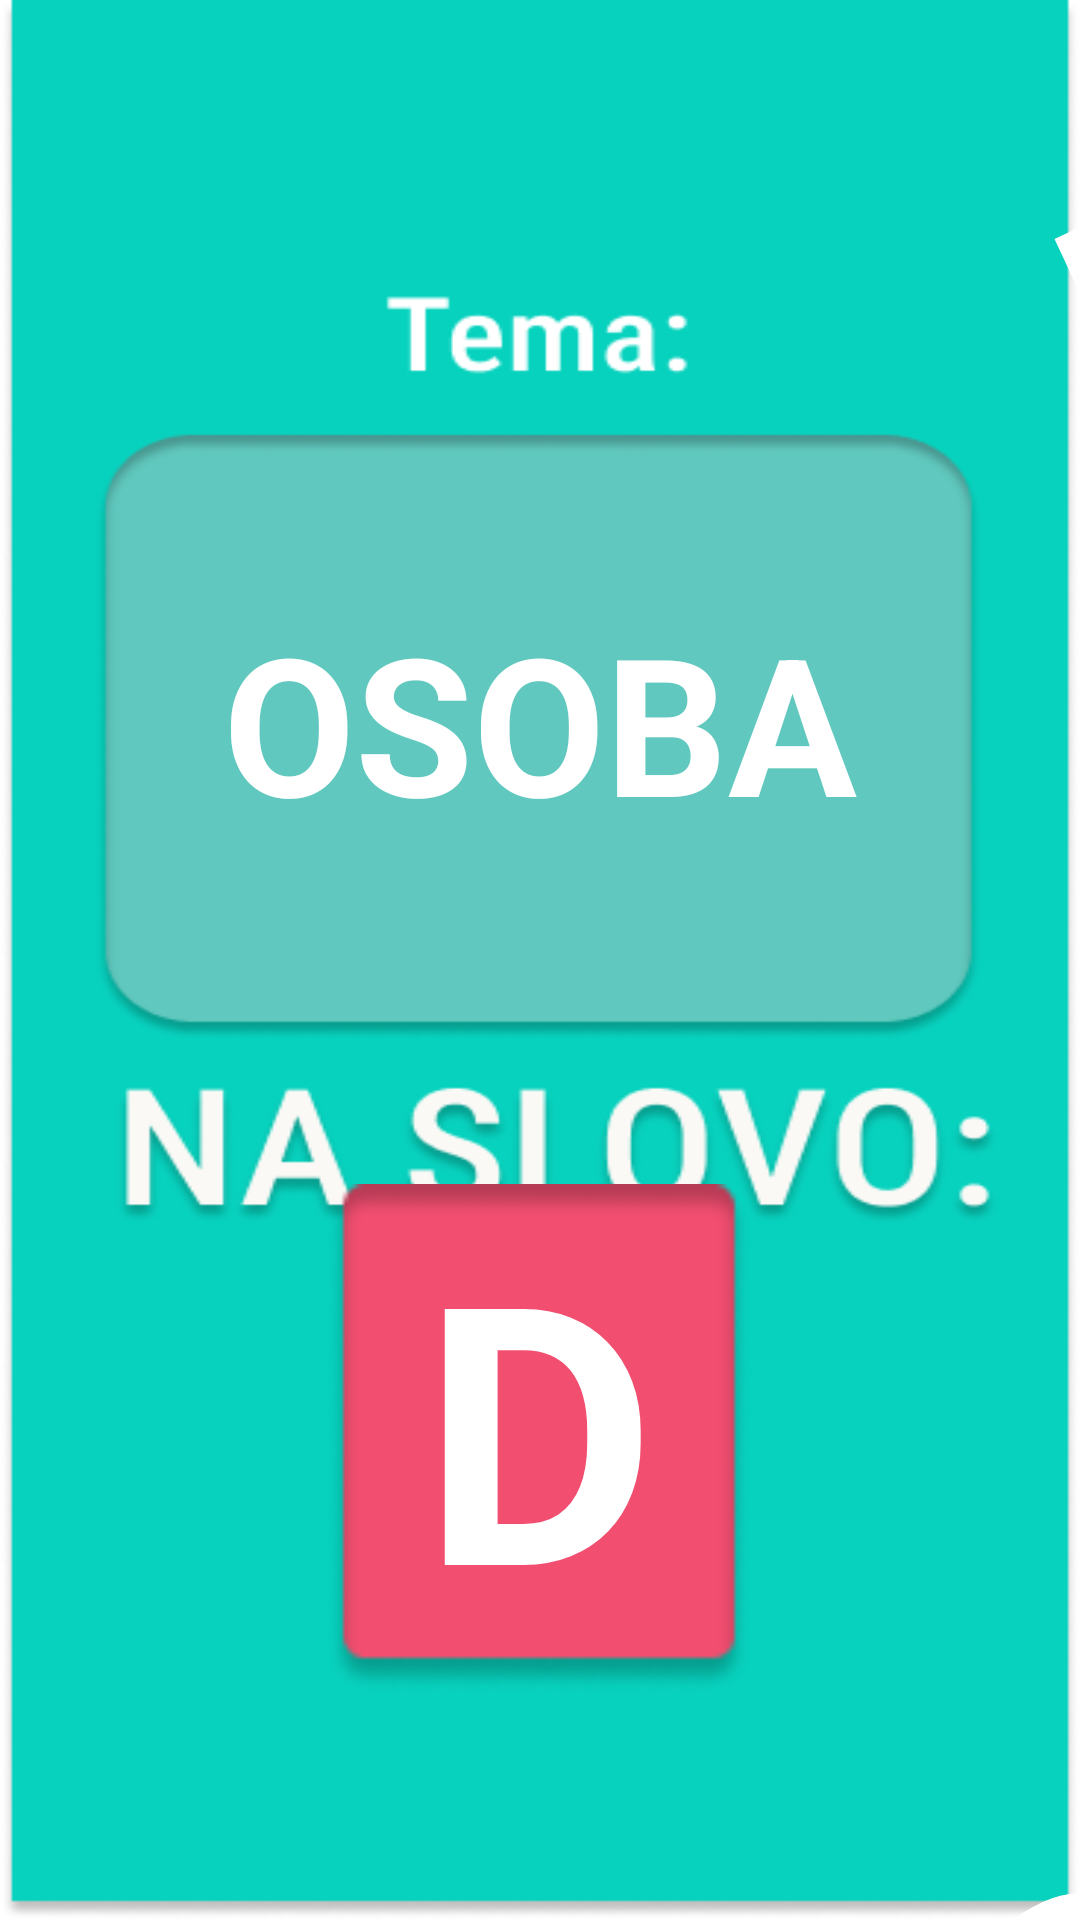

This screen was rendered from an Android layout file. Write that file and the resources it references.
<!-- AndroidManifest.xml: application theme Theme.DG_DEMO -->
<!-- res/layout/activity_pijazbuka_game.xml -->
<?xml version="1.0" encoding="utf-8"?>
<androidx.constraintlayout.widget.ConstraintLayout xmlns:android="http://schemas.android.com/apk/res/android"
    xmlns:app="http://schemas.android.com/apk/res-auto"
    xmlns:tools="http://schemas.android.com/tools"
    android:layout_width="match_parent"
    android:layout_height="match_parent"
    android:background="@mipmap/pijazbuka_game2"
    tools:context=".PijazbukaGameActivity">

    <TextView
        android:id="@+id/textSlovoGlavno"
        android:layout_width="wrap_content"
        android:layout_height="wrap_content"
        android:background="@mipmap/rectangle_red"
        android:text="D"
        android:textColor="@color/white"
        android:textSize="120sp"
        android:paddingBottom="10dp"
        android:paddingHorizontal="32dp"
        android:textStyle="bold"
        app:layout_constraintBottom_toBottomOf="parent"
        app:layout_constraintEnd_toEndOf="parent"
        app:layout_constraintHorizontal_bias="0.498"
        app:layout_constraintStart_toStartOf="parent"
        app:layout_constraintTop_toTopOf="parent"
        app:layout_constraintVertical_bias="0.839" />

    <TextView
        android:id="@+id/textTema"
        android:layout_width="300dp"
        android:layout_height="wrap_content"
        android:text="OSOBA"
        android:textAlignment="center"
        android:textColor="@color/white"
        android:textSize="64sp"
        android:textStyle="bold"
        app:layout_constraintBottom_toBottomOf="parent"
        app:layout_constraintEnd_toEndOf="parent"
        app:layout_constraintStart_toStartOf="parent"
        app:layout_constraintTop_toTopOf="parent"
        app:layout_constraintVertical_bias="0.357" />

    <TextView
        android:id="@+id/textSlovo7"
        android:layout_width="wrap_content"
        android:layout_height="wrap_content"
        android:layout_marginBottom="636dp"
        android:rotation="330"
        android:text="D"
        android:textColor="@color/white"
        android:textSize="96sp"
        android:textStyle="bold"
        app:layout_constraintBottom_toBottomOf="parent"
        app:layout_constraintEnd_toEndOf="parent"
        app:layout_constraintHorizontal_bias="0.498"
        app:layout_constraintStart_toStartOf="parent" />

    <TextView
        android:id="@+id/textSlovo6"
        android:layout_width="wrap_content"
        android:layout_height="wrap_content"
        android:layout_marginStart="356dp"
        android:rotation="335"
        android:text="D"
        android:textColor="@color/white"
        android:textSize="96sp"
        android:textStyle="bold"
        app:layout_constraintBottom_toBottomOf="parent"
        app:layout_constraintStart_toStartOf="parent"
        app:layout_constraintTop_toTopOf="parent"
        app:layout_constraintVertical_bias="0.064" />

    <TextView
        android:id="@+id/textSlovo5"
        android:layout_width="wrap_content"
        android:layout_height="wrap_content"
        android:layout_marginEnd="360dp"
        android:rotation="15"
        android:text="D"
        android:textColor="@color/white"
        android:textSize="96sp"
        android:textStyle="bold"
        app:layout_constraintBottom_toBottomOf="parent"
        app:layout_constraintEnd_toEndOf="parent"
        app:layout_constraintTop_toTopOf="parent"
        app:layout_constraintVertical_bias="0.139" />

    <TextView
        android:id="@+id/textSlovo4"
        android:layout_width="wrap_content"
        android:layout_height="wrap_content"
        android:layout_marginStart="372dp"
        android:rotation="15"
        android:text="D"
        android:textColor="@color/white"
        android:textSize="96sp"
        android:textStyle="bold"
        app:layout_constraintBottom_toBottomOf="parent"
        app:layout_constraintStart_toStartOf="parent"
        app:layout_constraintTop_toTopOf="parent"
        app:layout_constraintVertical_bias="0.757" />

    <TextView
        android:id="@+id/textSlovo1"
        android:layout_width="wrap_content"
        android:layout_height="wrap_content"
        android:layout_marginTop="636dp"
        android:layout_marginEnd="216dp"
        android:rotation="15"
        android:text="D"
        android:textColor="@color/white"
        android:textSize="96sp"
        android:textStyle="bold"
        app:layout_constraintEnd_toEndOf="parent"
        app:layout_constraintTop_toTopOf="parent" />

    <TextView
        android:id="@+id/textSlovo2"
        android:layout_width="wrap_content"
        android:layout_height="wrap_content"
        android:layout_marginStart="332dp"
        android:layout_marginTop="596dp"
        android:rotation="330"
        android:text="D"
        android:textColor="@color/white"
        android:textSize="96sp"
        android:textStyle="bold"
        app:layout_constraintStart_toStartOf="parent"
        app:layout_constraintTop_toTopOf="parent" />

    <TextView
        android:id="@+id/textSlovo3"
        android:layout_width="wrap_content"
        android:layout_height="wrap_content"
        android:layout_marginEnd="360dp"
        android:rotation="25"
        android:text="D"
        android:textColor="@color/white"
        android:textSize="96sp"
        android:textStyle="bold"
        app:layout_constraintBottom_toBottomOf="parent"
        app:layout_constraintEnd_toEndOf="parent"
        app:layout_constraintTop_toTopOf="parent"
        app:layout_constraintVertical_bias="0.946" />

    <androidx.constraintlayout.widget.Guideline
        android:id="@+id/guideline"
        android:layout_width="wrap_content"
        android:layout_height="wrap_content"
        android:orientation="vertical"
        app:layout_constraintGuide_begin="51dp" />
</androidx.constraintlayout.widget.ConstraintLayout>
<!-- resources referenced by this layout -->
<resources>
  <!-- mipmap pijazbuka_game2: png bitmap (mipmap-hdpi, 36707 bytes) -->
  <!-- mipmap rectangle_red: png bitmap (mipmap-hdpi, 3029 bytes) -->
  <style name="Theme.DG_DEMO" parent="Theme.MaterialComponents.DayNight.DarkActionBar">
          
          <item name="colorPrimary">@color/purple_500</item>
          <item name="colorPrimaryVariant">@color/purple_700</item>
          <item name="colorOnPrimary">@color/white</item>
          
          <item name="colorSecondary">@color/teal_200</item>
          <item name="colorSecondaryVariant">@color/teal_700</item>
          <item name="colorOnSecondary">@color/black</item>
          
          <item name="android:statusBarColor">?attr/colorPrimaryVariant</item>
          
      </style>
  <!-- not gathered from this repository: default colours our renderer supplied (Android Studio template values) -->
  <color name="purple_500">#FF6200EE</color>
  <color name="purple_700">#FF3700B3</color>
  <color name="teal_200">#FF03DAC5</color>
  <color name="teal_700">#FF018786</color>
  <color name="black">#FF000000</color>
  <color name="white">#FFFFFFFF</color>
</resources>
